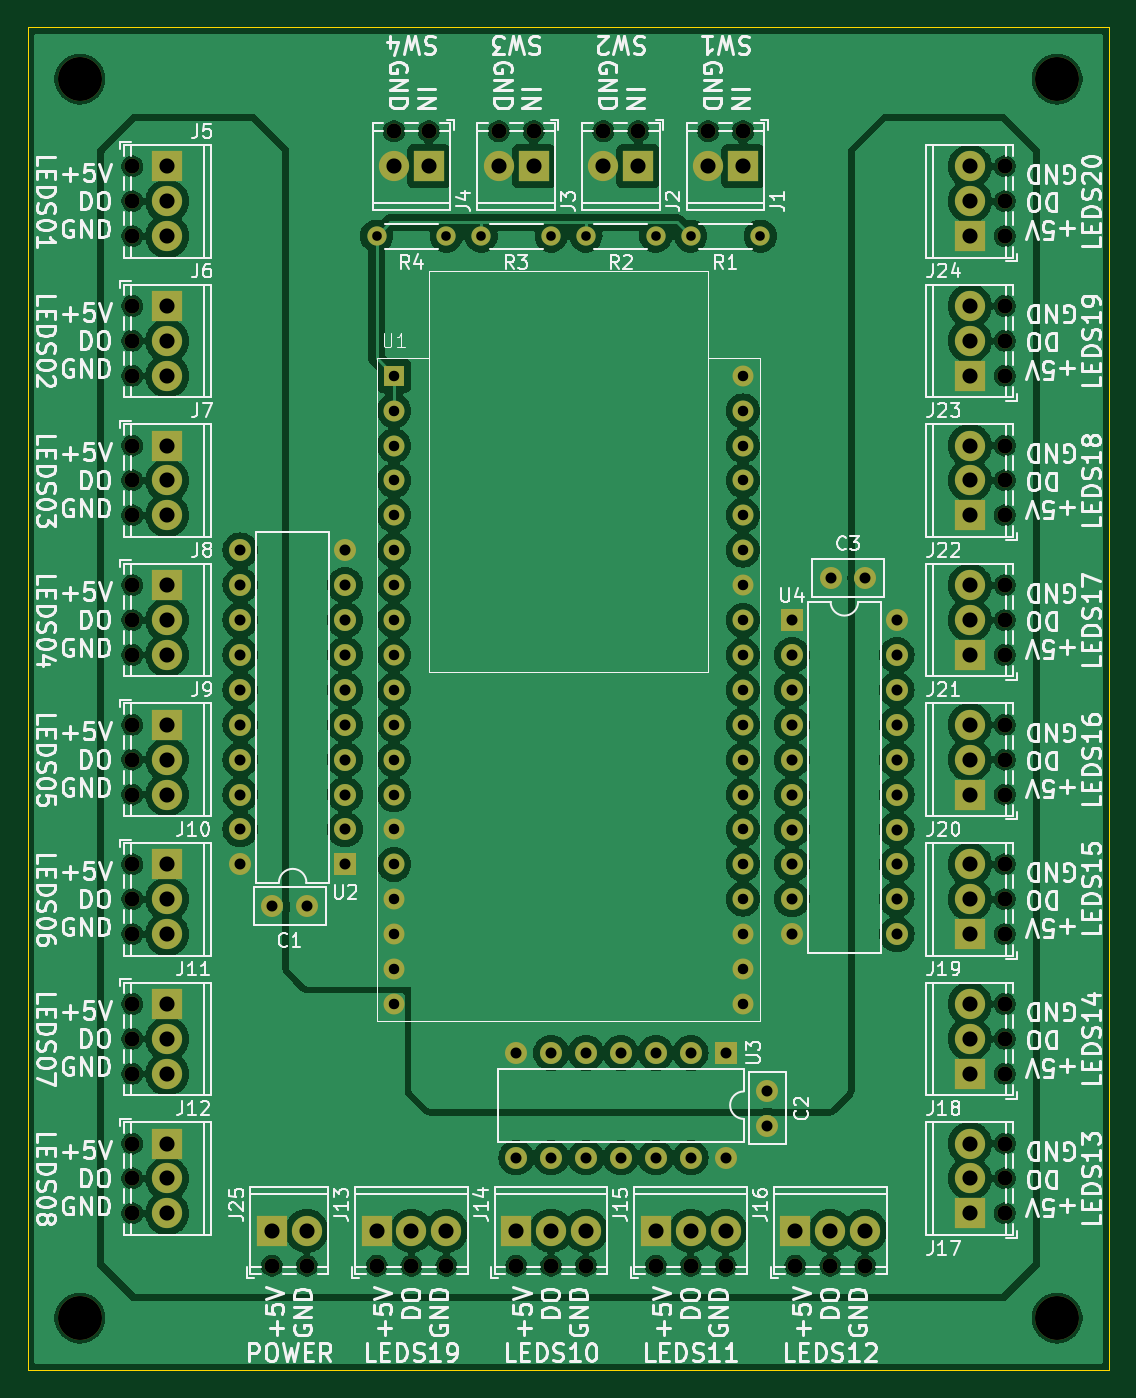
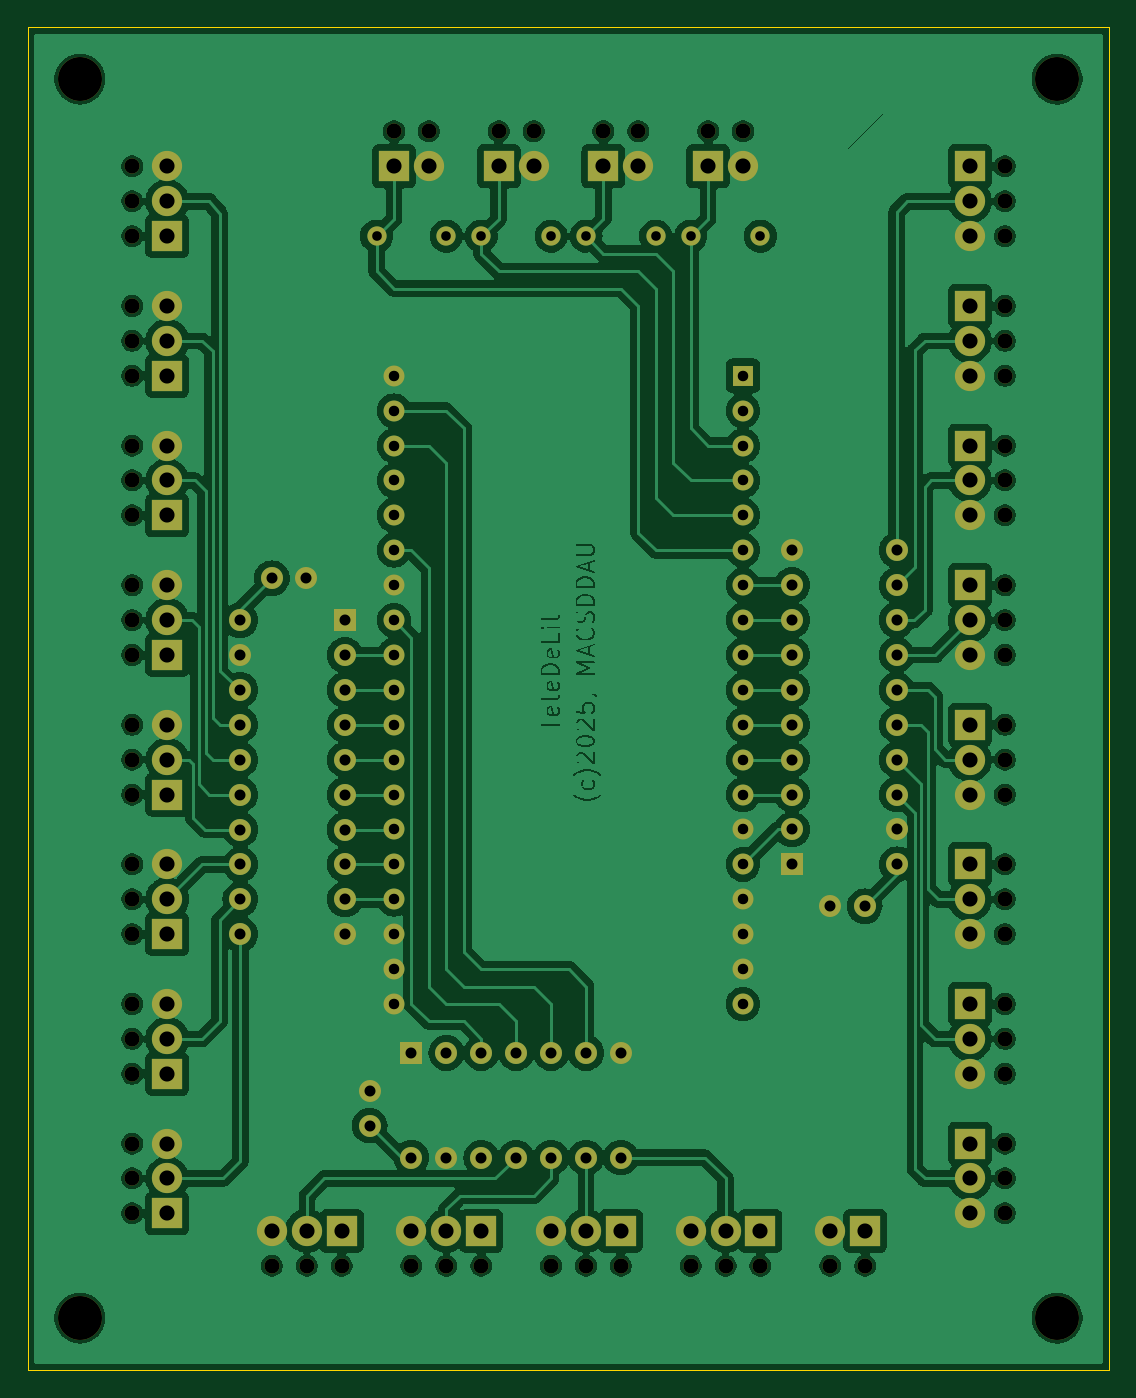
Circuit board: 8 layer files. Board 78.7 x 97.8 mm.
- bottom_copper: TeteDeLit4I20O-B_Cu.gbr (291076 bytes)
- bottom_mask: TeteDeLit4I20O-B_Mask.gbr (7672 bytes)
- outline: TeteDeLit4I20O-Edge_Cuts.gbr (621 bytes)
- top_copper: TeteDeLit4I20O-F_Cu.gbr (266606 bytes)
- top_mask: TeteDeLit4I20O-F_Mask.gbr (7672 bytes)
- top_silk: TeteDeLit4I20O-F_Silkscreen.gbr (195702 bytes)
- drill: TeteDeLit4I20O-NPTH.drl (1358 bytes)
- drill: TeteDeLit4I20O-PTH.drl (2928 bytes)

=== bottom_copper: TeteDeLit4I20O-B_Cu.gbr (291076 bytes, source omitted) ===
=== bottom_mask: TeteDeLit4I20O-B_Mask.gbr (7672 bytes, source omitted) ===
=== outline: TeteDeLit4I20O-Edge_Cuts.gbr ===
%TF.GenerationSoftware,KiCad,Pcbnew,8.0.7-8.0.7-0~ubuntu24.04.1*%
%TF.CreationDate,2025-01-02T00:56:24+01:00*%
%TF.ProjectId,TeteDeLit4I20O,54657465-4465-44c6-9974-344932304f2e,rev?*%
%TF.SameCoordinates,PX6350ce0PY9020f90*%
%TF.FileFunction,Profile,NP*%
%FSLAX46Y46*%
G04 Gerber Fmt 4.6, Leading zero omitted, Abs format (unit mm)*
G04 Created by KiCad (PCBNEW 8.0.7-8.0.7-0~ubuntu24.04.1) date 2025-01-02 00:56:24*
%MOMM*%
%LPD*%
G01*
G04 APERTURE LIST*
%TA.AperFunction,Profile*%
%ADD10C,0.050000*%
%TD*%
G04 APERTURE END LIST*
D10*
X0Y97790000D02*
X78740000Y97790000D01*
X78740000Y0D01*
X0Y0D01*
X0Y97790000D01*
M02*

=== top_copper: TeteDeLit4I20O-F_Cu.gbr (266606 bytes, source omitted) ===
=== top_mask: TeteDeLit4I20O-F_Mask.gbr (7672 bytes, source omitted) ===
=== top_silk: TeteDeLit4I20O-F_Silkscreen.gbr (195702 bytes, source omitted) ===
=== drill: TeteDeLit4I20O-NPTH.drl ===
M48
; DRILL file {KiCad 8.0.7-8.0.7-0~ubuntu24.04.1} date 2025-01-02T00:55:25+0100
; FORMAT={-:-/ absolute / metric / decimal}
; #@! TF.CreationDate,2025-01-02T00:55:25+01:00
; #@! TF.GenerationSoftware,Kicad,Pcbnew,8.0.7-8.0.7-0~ubuntu24.04.1
; #@! TF.FileFunction,NonPlated,1,2,NPTH
FMAT,2
METRIC
; #@! TA.AperFunction,NonPlated,NPTH,ComponentDrill
T1C1.100
; #@! TA.AperFunction,NonPlated,NPTH,ComponentDrill
T2C3.200
%
G90
G05
T1
X7.62Y87.63
X7.62Y85.09
X7.62Y82.55
X7.62Y77.47
X7.62Y74.93
X7.62Y72.39
X7.62Y67.31
X7.62Y64.77
X7.62Y62.23
X7.62Y57.15
X7.62Y54.61
X7.62Y52.07
X7.62Y46.99
X7.62Y44.45
X7.62Y41.91
X7.62Y36.83
X7.62Y34.29
X7.62Y31.75
X7.62Y26.67
X7.62Y24.13
X7.62Y21.59
X7.62Y16.51
X7.62Y13.97
X7.62Y11.43
X17.78Y7.62
X20.32Y7.62
X25.4Y7.62
X26.67Y90.17
X27.94Y7.62
X29.21Y90.17
X30.48Y7.62
X34.29Y90.17
X35.56Y7.62
X36.83Y90.17
X38.1Y7.62
X40.64Y7.62
X41.91Y90.17
X44.45Y90.17
X45.72Y7.62
X48.26Y7.62
X49.53Y90.17
X50.8Y7.62
X52.07Y90.17
X55.88Y7.62
X58.42Y7.62
X60.96Y7.62
X71.12Y87.63
X71.12Y85.09
X71.12Y82.55
X71.12Y77.47
X71.12Y74.93
X71.12Y72.39
X71.12Y67.31
X71.12Y64.77
X71.12Y62.23
X71.12Y57.15
X71.12Y54.61
X71.12Y52.07
X71.12Y46.99
X71.12Y44.45
X71.12Y41.91
X71.12Y36.83
X71.12Y34.29
X71.12Y31.75
X71.12Y26.67
X71.12Y24.13
X71.12Y21.59
X71.12Y16.51
X71.12Y13.97
X71.12Y11.43
T2
X3.81Y93.98
X3.81Y3.81
X74.93Y93.98
X74.93Y3.81
M30

=== drill: TeteDeLit4I20O-PTH.drl ===
M48
; DRILL file {KiCad 8.0.7-8.0.7-0~ubuntu24.04.1} date 2025-01-02T00:55:25+0100
; FORMAT={-:-/ absolute / metric / decimal}
; #@! TF.CreationDate,2025-01-02T00:55:25+01:00
; #@! TF.GenerationSoftware,Kicad,Pcbnew,8.0.7-8.0.7-0~ubuntu24.04.1
; #@! TF.FileFunction,Plated,1,2,PTH
FMAT,2
METRIC
; #@! TA.AperFunction,Plated,PTH,ComponentDrill
T1C0.700
; #@! TA.AperFunction,Plated,PTH,ComponentDrill
T2C0.762
; #@! TA.AperFunction,Plated,PTH,ComponentDrill
T3C0.800
; #@! TA.AperFunction,Plated,PTH,ComponentDrill
T4C1.100
%
G90
G05
T1
X25.4Y82.55
X30.48Y82.55
X33.02Y82.55
X38.1Y82.55
X40.64Y82.55
X45.72Y82.55
X48.26Y82.55
X53.34Y82.55
T2
X26.67Y72.39
X26.67Y69.85
X26.67Y67.31
X26.67Y64.77
X26.67Y62.23
X26.67Y59.69
X26.67Y57.15
X26.67Y54.61
X26.67Y52.07
X26.67Y49.53
X26.67Y46.99
X26.67Y44.45
X26.67Y41.91
X26.67Y39.37
X26.67Y36.83
X26.67Y34.29
X26.67Y31.75
X26.67Y29.21
X26.67Y26.67
X52.07Y72.39
X52.07Y69.85
X52.07Y67.31
X52.07Y64.77
X52.07Y62.23
X52.07Y59.69
X52.07Y57.15
X52.07Y54.61
X52.07Y52.07
X52.07Y49.53
X52.07Y46.99
X52.07Y44.45
X52.07Y41.91
X52.07Y39.37
X52.07Y36.83
X52.07Y34.29
X52.07Y31.75
X52.07Y29.21
X52.07Y26.67
T3
X15.484Y59.695
X15.484Y57.155
X15.484Y54.615
X15.484Y52.075
X15.484Y49.535
X15.484Y46.995
X15.484Y44.455
X15.484Y41.915
X15.484Y39.375
X15.484Y36.835
X17.82Y33.782
X20.32Y33.782
X23.104Y59.695
X23.104Y57.155
X23.104Y54.615
X23.104Y52.075
X23.104Y49.535
X23.104Y46.995
X23.104Y44.455
X23.104Y41.915
X23.104Y39.375
X23.104Y36.835
X35.56Y23.114
X35.56Y15.494
X38.1Y23.114
X38.1Y15.494
X40.64Y23.114
X40.64Y15.494
X43.18Y23.114
X43.18Y15.494
X45.72Y23.114
X45.72Y15.494
X48.26Y23.114
X48.26Y15.494
X50.8Y23.114
X50.8Y15.494
X53.848Y20.32
X53.848Y17.82
X55.636Y54.605
X55.636Y52.065
X55.636Y49.525
X55.636Y46.985
X55.636Y44.445
X55.636Y41.905
X55.636Y39.365
X55.636Y36.825
X55.636Y34.285
X55.636Y31.745
X58.46Y57.658
X60.96Y57.658
X63.256Y54.605
X63.256Y52.065
X63.256Y49.525
X63.256Y46.985
X63.256Y44.445
X63.256Y41.905
X63.256Y39.365
X63.256Y36.825
X63.256Y34.285
X63.256Y31.745
T4
X10.16Y87.63
X10.16Y85.09
X10.16Y82.55
X10.16Y77.47
X10.16Y74.93
X10.16Y72.39
X10.16Y67.31
X10.16Y64.77
X10.16Y62.23
X10.16Y57.15
X10.16Y54.61
X10.16Y52.07
X10.16Y46.99
X10.16Y44.45
X10.16Y41.91
X10.16Y36.83
X10.16Y34.29
X10.16Y31.75
X10.16Y26.67
X10.16Y24.13
X10.16Y21.59
X10.16Y16.51
X10.16Y13.97
X10.16Y11.43
X17.78Y10.16
X20.32Y10.16
X25.4Y10.16
X26.67Y87.63
X27.94Y10.16
X29.21Y87.63
X30.48Y10.16
X34.29Y87.63
X35.56Y10.16
X36.83Y87.63
X38.1Y10.16
X40.64Y10.16
X41.91Y87.63
X44.45Y87.63
X45.72Y10.16
X48.26Y10.16
X49.53Y87.63
X50.8Y10.16
X52.07Y87.63
X55.88Y10.16
X58.42Y10.16
X60.96Y10.16
X68.58Y87.63
X68.58Y85.09
X68.58Y82.55
X68.58Y77.47
X68.58Y74.93
X68.58Y72.39
X68.58Y67.31
X68.58Y64.77
X68.58Y62.23
X68.58Y57.15
X68.58Y54.61
X68.58Y52.07
X68.58Y46.99
X68.58Y44.45
X68.58Y41.91
X68.58Y36.83
X68.58Y34.29
X68.58Y31.75
X68.58Y26.67
X68.58Y24.13
X68.58Y21.59
X68.58Y16.51
X68.58Y13.97
X68.58Y11.43
M30
